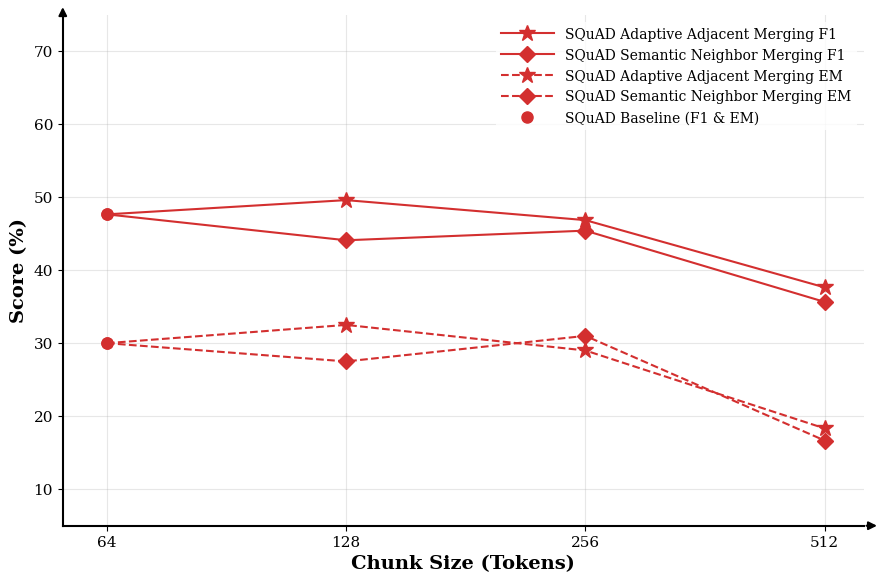
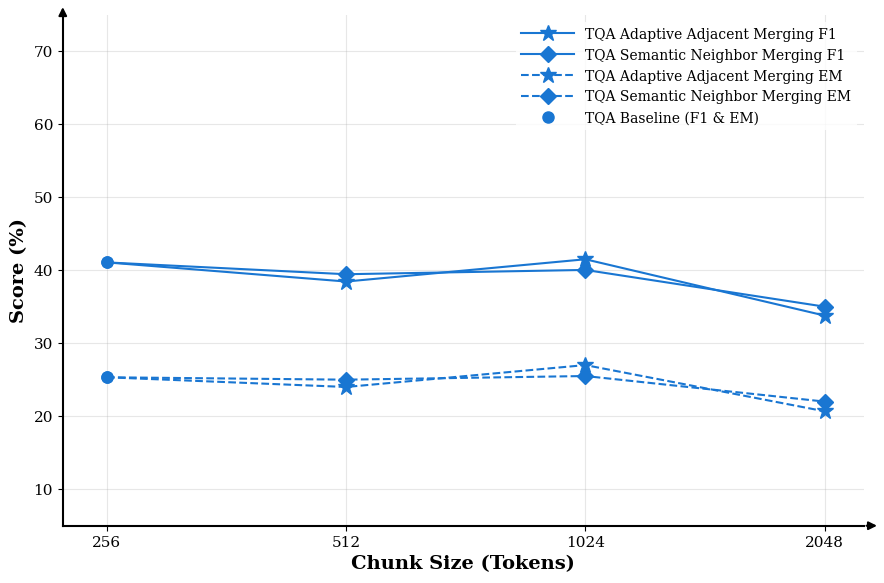

The matplotlib source for these figures, in order:
# import matplotlib.pyplot as plt
# import matplotlib.ticker as ticker
# from matplotlib.lines import Line2D

# # ==========================================
# # 1. ACADEMIC STYLE CONFIGURATION
# # ==========================================
# plt.rcParams.update(
#     {
#         "font.size": 12,
#         "font.family": "serif",  # Standard for academic papers
#         "axes.labelsize": 14,
#         "axes.titlesize": 14,
#         "legend.fontsize": 10,
#         "xtick.labelsize": 11,
#         "ytick.labelsize": 11,
#     }
# )

# # Colors and Markers
# COLOR_SQUAD = "#D32F2F"  # Academic Red
# COLOR_TQA = "#1976D2"  # Academic Blue
# MARKER_SCHEME1 = "*"  # Star
# MARKER_SCHEME2 = "D"  # Diamond
# MARKER_BASELINE = "o"  # Circle for the shared baseline
# SIZE_MARKER = 8
# SIZE_STAR = 12  # Stars usually need to be a bit larger to match visual weight

# # ==========================================
# # 2. DATA PLACEHOLDERS (Replace with real data)
# # ==========================================

# # SQuAD Data
# squad_x = [64, 128, 256, 512]

# # SQuAD F1 Scores: [Baseline(64), Scheme1(128), Scheme1(256)] / [Baseline(64), Scheme2(128), Scheme2(256)]
# squad_f1_baseline = 47.64
# squad_f1_scheme1 = [squad_f1_baseline, 49.59, 46.85, 37.64]
# squad_f1_scheme2 = [squad_f1_baseline, 44.09, 45.41, 35.65]

# # SQuAD EM Scores
# squad_em_baseline = 30.00
# squad_em_scheme1 = [squad_em_baseline, 32.5, 29, 18.33]
# squad_em_scheme2 = [squad_em_baseline, 27.5, 31, 16.67]

# # TriviaQA Data
# tqa_x = [256, 512, 1024, 2048]

# # TriviaQA F1 Scores: [Baseline(256), Scheme1(512), Scheme1(1024)] / [Baseline(256), Scheme2(512), Scheme2(1024)]
# tqa_f1_baseline = 41.06
# tqa_f1_scheme1 = [tqa_f1_baseline, 38.44, 41.49, 33.78]
# tqa_f1_scheme2 = [tqa_f1_baseline, 39.44, 40.03, 35.0]

# # TriviaQA EM Scores
# tqa_em_baseline = 25.33
# tqa_em_scheme1 = [tqa_em_baseline, 24.0, 27.0, 20.67]
# tqa_em_scheme2 = [tqa_em_baseline, 25, 25.5, 22.0]

# # ==========================================
# # 3. FIGURE SETUP & PLOTTING
# # ==========================================
# fig, ax = plt.subplots(figsize=(9, 6))

# # --- Plot SQuAD (Red) ---
# # F1 (Solid lines)
# ax.plot(
#     squad_x,
#     squad_f1_scheme1,
#     color=COLOR_SQUAD,
#     linestyle="-",
#     marker=MARKER_SCHEME1,
#     markersize=SIZE_STAR,
#     label="SQuAD F1 (Scheme 1)",
# )
# ax.plot(
#     squad_x,
#     squad_f1_scheme2,
#     color=COLOR_SQUAD,
#     linestyle="-",
#     marker=MARKER_SCHEME2,
#     markersize=SIZE_MARKER,
#     label="SQuAD F1 (Scheme 2)",
# )
# # EM (Dashed lines)
# ax.plot(
#     squad_x,
#     squad_em_scheme1,
#     color=COLOR_SQUAD,
#     linestyle="--",
#     marker=MARKER_SCHEME1,
#     markersize=SIZE_STAR,
#     label="SQuAD EM (Scheme 1)",
# )
# ax.plot(
#     squad_x,
#     squad_em_scheme2,
#     color=COLOR_SQUAD,
#     linestyle="--",
#     marker=MARKER_SCHEME2,
#     markersize=SIZE_MARKER,
#     label="SQuAD EM (Scheme 2)",
# )

# # --- Plot TriviaQA (Blue) ---
# # F1 (Solid lines)
# ax.plot(
#     tqa_x,
#     tqa_f1_scheme1,
#     color=COLOR_TQA,
#     linestyle="-",
#     marker=MARKER_SCHEME1,
#     markersize=SIZE_STAR,
#     label="TQA F1 (Scheme 1)",
# )
# ax.plot(
#     tqa_x,
#     tqa_f1_scheme2,
#     color=COLOR_TQA,
#     linestyle="-",
#     marker=MARKER_SCHEME2,
#     markersize=SIZE_MARKER,
#     label="TQA F1 (Scheme 2)",
# )
# # EM (Dashed lines)
# ax.plot(
#     tqa_x,
#     tqa_em_scheme1,
#     color=COLOR_TQA,
#     linestyle="--",
#     marker=MARKER_SCHEME1,
#     markersize=SIZE_STAR,
#     label="TQA EM (Scheme 1)",
# )
# ax.plot(
#     tqa_x,
#     tqa_em_scheme2,
#     color=COLOR_TQA,
#     linestyle="--",
#     marker=MARKER_SCHEME2,
#     markersize=SIZE_MARKER,
#     label="TQA EM (Scheme 2)",
# )

# # --- Plot Baselines clearly ---
# # Plotting the baseline points again on top as a neutral dot to show where lines branch from
# ax.plot(
#     squad_x[0],
#     squad_f1_baseline,
#     color=COLOR_SQUAD,
#     marker=MARKER_BASELINE,
#     markersize=SIZE_MARKER,
#     zorder=5,
# )
# ax.plot(
#     squad_x[0],
#     squad_em_baseline,
#     color=COLOR_SQUAD,
#     marker=MARKER_BASELINE,
#     markersize=SIZE_MARKER,
#     zorder=5,
# )
# ax.plot(
#     tqa_x[0],
#     tqa_f1_baseline,
#     color=COLOR_TQA,
#     marker=MARKER_BASELINE,
#     markersize=SIZE_MARKER,
#     zorder=5,
# )
# ax.plot(
#     tqa_x[0],
#     tqa_em_baseline,
#     color=COLOR_TQA,
#     marker=MARKER_BASELINE,
#     markersize=SIZE_MARKER,
#     zorder=5,
# )

# # ==========================================
# # 4. AXES FORMATTING & STYLING
# # ==========================================
# # Use Log base 2 scale for X-axis to evenly space 64, 128, 256, 512, 1024
# ax.set_xscale("log", base=2)
# xticks = [64, 128, 256, 512, 1024, 2048]
# ax.set_xticks(xticks)
# # Format ticks as standard numbers (not scientific notation)
# ax.get_xaxis().set_major_formatter(ticker.ScalarFormatter())

# # Labels
# ax.set_xlabel("Chunk Size (Tokens)", fontweight="bold")
# ax.set_ylabel("Score (%)", fontweight="bold")

# # Adjust Y-axis limits depending on your exact data
# ax.set_ylim(10, 70)

# # Grid
# ax.grid(True, which="major", linestyle="-", alpha=0.3)
# ax.grid(True, which="minor", linestyle="--", alpha=0.1)

# # Legend Configuration
# # Placing the legend outside the plot area on the right, matching your sketch
# ax.legend(
#     loc="center left",
#     bbox_to_anchor=(1.03, 0.5),
#     frameon=True,
#     edgecolor="black",
#     title="Metrics & Schemes",
# )

# plt.tight_layout()

# # ==========================================
# # 5. EXPORT AND DISPLAY
# # ==========================================
# # Save as PDF for the LaTeX/paper compilation, PNG for quick viewing
# plt.savefig("rag_chunk_performance.pdf", format="pdf", dpi=600, bbox_inches="tight")
# plt.savefig("rag_chunk_performance.png", format="png", dpi=600, bbox_inches="tight")
# plt.savefig("rag_chunk_performance.svg", format="svg", dpi=600, bbox_inches="tight")

# plt.show()


import matplotlib.pyplot as plt
import matplotlib.ticker as ticker
from matplotlib.lines import Line2D

# ==========================================
# 1. ACADEMIC STYLE CONFIGURATION
# ==========================================
plt.rcParams.update(
    {
        "font.size": 12,
        "font.family": "serif",  # Standard for academic papers
        "axes.labelsize": 14,
        "axes.titlesize": 14,
        "legend.fontsize": 10,  # Requirement 4: Match legend font size
        "xtick.labelsize": 11,
        "ytick.labelsize": 11,
    }
)

# Colors and Markers
COLOR_SQUAD = "#D32F2F"
COLOR_TQA = "#1976D2"
MARKER_SCHEME1 = "*"
MARKER_SCHEME2 = "D"
MARKER_BASELINE = "o"

# ==========================================
# 2. DATA PLACEHOLDERS (Extended to 2048)
# ==========================================

# # SQuAD Data
# squad_x = [64, 128, 256, 512]
# squad_f1_scheme1 = [60.0, 62.0, 58.0, 48.0]
# squad_f1_scheme2 = [60.0, 55.0, 56.0, 45.0]
# squad_em_scheme1 = [45.0, 48.0, 44.0, 32.0]
# squad_em_scheme2 = [45.0, 42.0, 46.0, 30.0]

# # TriviaQA Data
# tqa_x = [256, 512, 1024, 2048]
# tqa_f1_scheme1 = [52.0, 48.0, 54.0, 42.0]
# tqa_f1_scheme2 = [52.0, 50.0, 51.0, 45.0]
# tqa_em_scheme1 = [40.0, 38.0, 42.0, 32.0]
# tqa_em_scheme2 = [40.0, 39.0, 40.0, 35.0]

# SQuAD Data
squad_x = [64, 128, 256, 512]

# SQuAD F1 Scores: [Baseline(64), Scheme1(128), Scheme1(256)] / [Baseline(64), Scheme2(128), Scheme2(256)]
squad_f1_baseline = 47.64
squad_f1_scheme1 = [squad_f1_baseline, 49.59, 46.85, 37.64]
squad_f1_scheme2 = [squad_f1_baseline, 44.09, 45.41, 35.65]

# SQuAD EM Scores
squad_em_baseline = 30.00
squad_em_scheme1 = [squad_em_baseline, 32.5, 29, 18.33]
squad_em_scheme2 = [squad_em_baseline, 27.5, 31, 16.67]

# TriviaQA Data
tqa_x = [256, 512, 1024, 2048]

# TriviaQA F1 Scores: [Baseline(256), Scheme1(512), Scheme1(1024)] / [Baseline(256), Scheme2(512), Scheme2(1024)]
tqa_f1_baseline = 41.06
tqa_f1_scheme1 = [tqa_f1_baseline, 38.44, 41.49, 33.78]
tqa_f1_scheme2 = [tqa_f1_baseline, 39.44, 40.03, 35.0]

# TriviaQA EM Scores
tqa_em_baseline = 25.33
tqa_em_scheme1 = [tqa_em_baseline, 24.0, 27.0, 20.67]
tqa_em_scheme2 = [tqa_em_baseline, 25, 25.5, 22.0]

# ==========================================
# 3. FIGURE SETUP & PLOTTING (SEPARATE FIGURES)
# ==========================================


def style_axes(ax, x_ticks, x_range):
    ax.set_xscale("log", base=2)
    ax.set_xticks(x_ticks)
    ax.get_xaxis().set_major_formatter(ticker.ScalarFormatter())

    ax.set_xlabel("Chunk Size (Tokens)", fontweight="bold")
    ax.set_ylabel("Score (%)", fontweight="bold")

    ax.grid(True, which="major", linestyle="-", alpha=0.3)
    ax.grid(True, which="minor", linestyle="--", alpha=0.1)

    ax.spines["top"].set_visible(False)
    ax.spines["right"].set_visible(False)
    ax.spines["bottom"].set_linewidth(1.5)
    ax.spines["left"].set_linewidth(1.5)

    # Keep dataset-specific x ranges exactly as requested.
    ax.set_xlim(x_range[0], x_range[1])
    ax.set_ylim(5, 75)

    ax.annotate(
        "",
        xy=(1.02, 0),
        xytext=(1.0, 0),
        xycoords="axes fraction",
        textcoords="axes fraction",
        arrowprops=dict(arrowstyle="-|>", color="black", lw=1.5, mutation_scale=12),
        clip_on=False,
    )
    ax.annotate(
        "",
        xy=(0, 1.02),
        xytext=(0, 1.0),
        xycoords="axes fraction",
        textcoords="axes fraction",
        arrowprops=dict(arrowstyle="-|>", color="black", lw=1.5, mutation_scale=12),
        clip_on=False,
    )


def add_dataset_legend(ax, baseline_color, dataset_prefix):
    handles, labels = ax.get_legend_handles_labels()
    baseline_handle = Line2D(
        [0],
        [0],
        linestyle="None",
        marker=MARKER_BASELINE,
        markersize=8,
        color=baseline_color,
        label=f"{dataset_prefix} Baseline (F1 & EM)",
    )

    legend = ax.legend(
        handles + [baseline_handle],
        labels + [baseline_handle.get_label()],
        loc="upper right",
        frameon=True,
        framealpha=0.8,
        handlelength=3.8,
        handletextpad=0.8,
    )
    legend.get_frame().set_edgecolor("none")


def save_in_three_formats(fig, output_prefix):
    fig.savefig(f"{output_prefix}.pdf", format="pdf", dpi=600, bbox_inches="tight")
    fig.savefig(f"{output_prefix}.png", format="png", dpi=600, bbox_inches="tight")
    fig.savefig(f"{output_prefix}.svg", format="svg", dpi=600, bbox_inches="tight")


def plot_single_dataset(
    x_values,
    f1_scheme1,
    f1_scheme2,
    em_scheme1,
    em_scheme2,
    color,
    dataset_prefix,
    output_prefix,
):
    fig, ax = plt.subplots(figsize=(9, 6))

    ax.plot(
        x_values,
        f1_scheme1,
        color=color,
        linestyle="-",
        marker=MARKER_SCHEME1,
        markevery=slice(1, None),
        markersize=12,
        label=f"{dataset_prefix} Adaptive Adjacent Merging F1",
        zorder=3,
    )
    ax.plot(
        x_values,
        f1_scheme2,
        color=color,
        linestyle="-",
        marker=MARKER_SCHEME2,
        markevery=slice(1, None),
        markersize=8,
        label=f"{dataset_prefix} Semantic Neighbor Merging F1",
        zorder=3,
    )
    ax.plot(
        x_values,
        em_scheme1,
        color=color,
        linestyle="--",
        marker=MARKER_SCHEME1,
        markevery=slice(1, None),
        markersize=12,
        label=f"{dataset_prefix} Adaptive Adjacent Merging EM",
        zorder=3,
    )
    ax.plot(
        x_values,
        em_scheme2,
        color=color,
        linestyle="--",
        marker=MARKER_SCHEME2,
        markevery=slice(1, None),
        markersize=8,
        label=f"{dataset_prefix} Semantic Neighbor Merging EM",
        zorder=3,
    )

    baseline_points = [
        (x_values[0], f1_scheme1[0]),
        (x_values[0], f1_scheme2[0]),
        (x_values[0], em_scheme1[0]),
        (x_values[0], em_scheme2[0]),
    ]
    for x_base, y_base in baseline_points:
        ax.plot(
            x_base,
            y_base,
            linestyle="None",
            marker=MARKER_BASELINE,
            markersize=8,
            color=color,
            zorder=4,
        )

    # Add a small margin so boundary markers are not clipped by the axis limits.
    x_range = (x_values[0] * 0.88, x_values[-1] * 1.12)
    style_axes(ax, x_ticks=x_values, x_range=x_range)
    add_dataset_legend(ax, baseline_color=color, dataset_prefix=dataset_prefix)

    fig.tight_layout()
    save_in_three_formats(fig, output_prefix)

    return fig


# SQuAD figure: x-axis range 64 to 512
plot_single_dataset(
    x_values=squad_x,
    f1_scheme1=squad_f1_scheme1,
    f1_scheme2=squad_f1_scheme2,
    em_scheme1=squad_em_scheme1,
    em_scheme2=squad_em_scheme2,
    color=COLOR_SQUAD,
    dataset_prefix="SQuAD",
    output_prefix="squad_chunk_performance",
)

# TQA figure: x-axis range 256 to 2048
plot_single_dataset(
    x_values=tqa_x,
    f1_scheme1=tqa_f1_scheme1,
    f1_scheme2=tqa_f1_scheme2,
    em_scheme1=tqa_em_scheme1,
    em_scheme2=tqa_em_scheme2,
    color=COLOR_TQA,
    dataset_prefix="TQA",
    output_prefix="tqa_chunk_performance",
)

plt.show()
